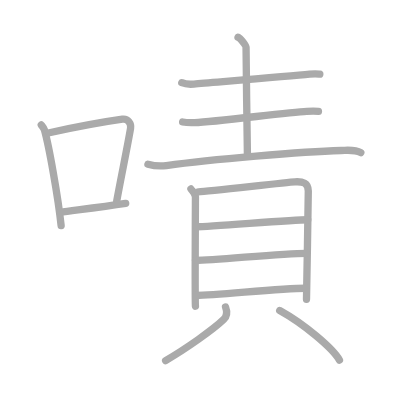
t = 0.00 s
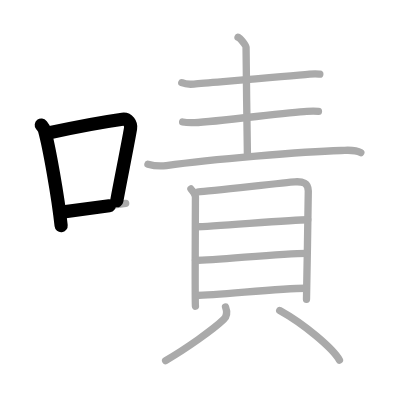
t = 2.75 s
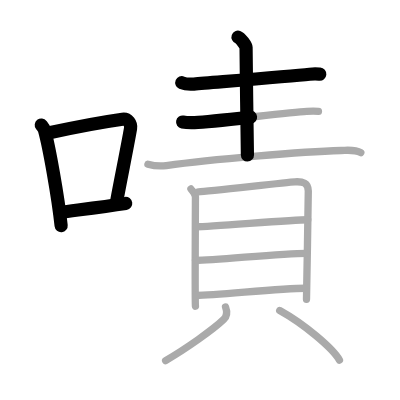
t = 5.50 s
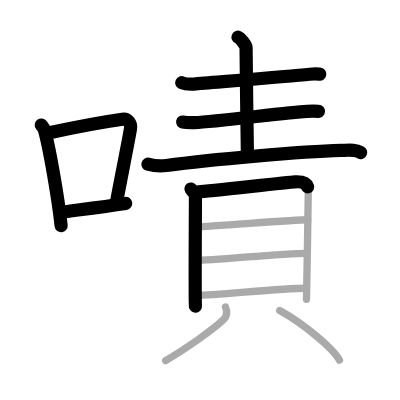
t = 8.50 s
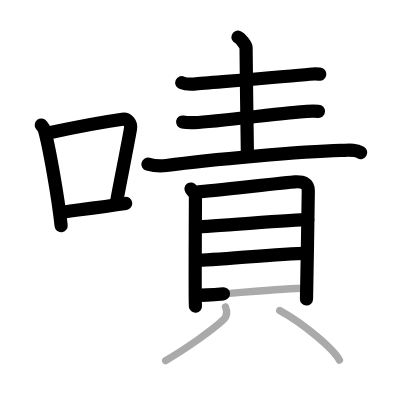
t = 11.25 s
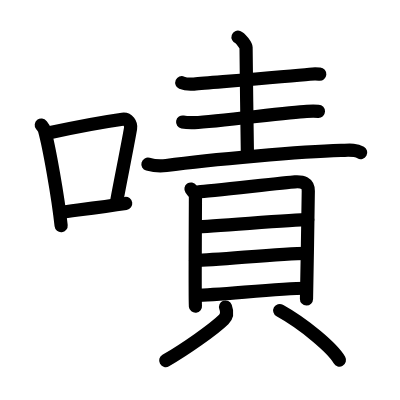
t = 14.00 s

The animated SVG that drew these frames (rendered in a browser with its animation timeline set to each time). Animation: 14 SMIL elements (animate=14); one cycle of 14.00 s.

<?xml version="1.0" standalone="no"?>
<!DOCTYPE svg PUBLIC "-//W3C//DTD SVG 1.1//EN"   "http://www.w3.org/Graphics/SVG/1.1/DTD/svg11.dtd">
<svg width="400px" height="400px"  version="1.1" xmlns="http://www.w3.org/2000/svg">
  <defs>
    <marker id="Triangle" viewBox="0 0 10 10" refX="0" refY="5" markerUnits="strokeWidth" markerWidth="3" style="stroke-opacity:0%;fill:#aaaaaa;" markerHeight="2" orient="auto">
      <path d="M 0 0 L 10 5 L 0 10 z" />
    </marker>
    
    <marker id="Arrow" viewBox="0 0 10 10" refX="5" refY="5" markerUnits="strokeWidth" markerWidth="1.8" style="stroke-opacity:0%;fill:#770000;" markerHeight="2" orient="auto">
      <path d="M 0 4 L 6 4 L 4 1 L 10 5 L 4 9 L 6 6 L 0 6 z" />
        <circle cx="5" cy="5" r="5" />
      </marker>
    
    <marker id="TriangleRed" viewBox="0 0 10 10" refX="0" refY="5" markerUnits="strokeWidth" markerWidth="3" style="stroke-opacity:0%;fill:#CC0000;" markerHeight="2" orient="auto">
      <path d="M 0 0 L 10 5 L 0 10 z" />
    </marker>
    
    <marker id="ArrowRed" viewBox="0 0 10 10" refX="5" refY="5" markerUnits="strokeWidth" markerWidth="1.8" style="stroke-opacity:0%;fill:#CC0000;" markerHeight="2" orient="auto">
      <path d="M 0 4 L 6 4 L 4 1 L 10 5 L 4 9 L 6 6 L 0 6 z" />
        <circle cx="5" cy="5" r="5" />
      </marker>
    
  </defs>
  
  <path style="fill:#ffffff; fill-opacity:100%; fill-rule:evenodd; stroke-width:0;" d="M 0 0 L 400px 0 L 400px 400px L 0 400px L 0 0" />

  <g transform="scale(3.6697247706422 3.6697247706422)">
<path style="fill:none; fill-opacity:0%; fill-rule:evenodd; stroke:#aaaaaa; stroke-opacity:100%; stroke-width: 1.5pt; stroke-linejoin:round; stroke-linecap:round;" d="M11.25 34.06c0.35 0.45 0.72 0.82 0.87 1.38c1.23 4.42 3.7 18.12 4.54 26.06"></path>
<path style="fill:none; fill-opacity:0%; fill-rule:evenodd; stroke:#aaaaaa; stroke-opacity:100%; stroke-width: 1.5pt; stroke-linejoin:round; stroke-linecap:round;" d="M13.46 36.18c8.94-1.94 15.77-3.11 19.91-3.69c1.52-0.21 2.43 1.26 2.21 2.51c-0.9 5.17-2.45 12.65-3.78 19.8"></path>
<path style="fill:none; fill-opacity:0%; fill-rule:evenodd; stroke:#aaaaaa; stroke-opacity:100%; stroke-width: 1.5pt; stroke-linejoin:round; stroke-linecap:round;" d="M16.32 57.86c4.87-0.66 11.25-1.42 17.93-2.43"></path>
<path style="fill:none; fill-opacity:0%; fill-rule:evenodd; stroke:#aaaaaa; stroke-opacity:100%; stroke-width: 1.5pt; stroke-linejoin:round; stroke-linecap:round;" d="M49.54 22.54c0.86 0.37 2.43 0.44 3.3 0.37c6.2-0.53 26.18-2.12 31.53-2.69c1.43-0.15 2.02-0.08 2.78-0.02"></path>
<path style="fill:none; fill-opacity:0%; fill-rule:evenodd; stroke:#aaaaaa; stroke-opacity:100%; stroke-width: 1.5pt; stroke-linejoin:round; stroke-linecap:round;" d="M64.86 10.13c0.66 0.23 2.19 2.28 2.19 2.76c0 6.08 0.32 23.02 0.37 29.37"></path>
<path style="fill:none; fill-opacity:0%; fill-rule:evenodd; stroke:#aaaaaa; stroke-opacity:100%; stroke-width: 1.5pt; stroke-linejoin:round; stroke-linecap:round;" d="M49.77 33.25c0.85 0.16 2.41 0.19 3.26 0.16c6.12-0.23 25.28-2.83 30.56-3.07c1.41-0.06 2.45-0.04 3.19-0.01"></path>
<path style="fill:none; fill-opacity:0%; fill-rule:evenodd; stroke:#aaaaaa; stroke-opacity:100%; stroke-width: 1.5pt; stroke-linejoin:round; stroke-linecap:round;" d="M40.31 44.74c1.31 0.37 3.71 0.55 5.01 0.37c12.14-1.67 37.12-3.81 47.62-4.11c2.17-0.06 3.81-0.31 5.38 0.6"></path>
<path style="fill:none; fill-opacity:0%; fill-rule:evenodd; stroke:#aaaaaa; stroke-opacity:100%; stroke-width: 1.5pt; stroke-linejoin:round; stroke-linecap:round;" d="M52.04 51.5c0.5 0.71 1.22 1.24 1.22 2.18c0 0.94-0.16 28.82 0 29.76"></path>
<path style="fill:none; fill-opacity:0%; fill-rule:evenodd; stroke:#aaaaaa; stroke-opacity:100%; stroke-width: 1.5pt; stroke-linejoin:round; stroke-linecap:round;" d="M54.09 52.27c2.81-0.12 23.72-2.58 26.28-2.72c2.13-0.12 3.63 0.25 3.64 2.49c0.01 3.01-0.49 28.79-0.49 29.5"></path>
<path style="fill:none; fill-opacity:0%; fill-rule:evenodd; stroke:#aaaaaa; stroke-opacity:100%; stroke-width: 1.5pt; stroke-linejoin:round; stroke-linecap:round;" d="M53.54 61.79c4.02 0 25.81-1.92 30.32-1.92"></path>
<path style="fill:none; fill-opacity:0%; fill-rule:evenodd; stroke:#aaaaaa; stroke-opacity:100%; stroke-width: 1.5pt; stroke-linejoin:round; stroke-linecap:round;" d="M53.27 70.95c5.58 0 23.03-1.92 30.26-1.92"></path>
<path style="fill:none; fill-opacity:0%; fill-rule:evenodd; stroke:#aaaaaa; stroke-opacity:100%; stroke-width: 1.5pt; stroke-linejoin:round; stroke-linecap:round;" d="M53.5 80.47c5.58 0 22.53-1.92 29.76-1.92"></path>
<path style="fill:none; fill-opacity:0%; fill-rule:evenodd; stroke:#aaaaaa; stroke-opacity:100%; stroke-width: 1.5pt; stroke-linejoin:round; stroke-linecap:round;" d="M61.46 83.67c0.45 1.2 0.39 2.52-0.5 3.39c-2.68 2.63-10.46 8.09-15.83 11.2"></path>
<path style="fill:none; fill-opacity:0%; fill-rule:evenodd; stroke:#aaaaaa; stroke-opacity:100%; stroke-width: 1.5pt; stroke-linejoin:round; stroke-linecap:round;" d="M76.22 84.62c6.63 3.66 14.47 10.29 16.28 13.5"></path>

<path style="fill:none; fill-opacity:0%; fill-rule:evenodd; stroke:#000000; stroke-opacity:100%; stroke-width: 2.7pt; stroke-linejoin:round; stroke-linecap:round;" d="M11.25 34.06c0.35 0.45 0.72 0.82 0.87 1.38c1.23 4.42 3.7 18.12 4.54 26.06" pathLength="100" stroke-dashoffset="100" stroke-dasharray="100 105"><animate id="dashAnim1" attributeName="stroke-dashoffset" from="100" to="0" dur="1s" calcMode="linear" fill="freeze"/></path>
<path style="fill:none; fill-opacity:0%; fill-rule:evenodd; stroke:#000000; stroke-opacity:100%; stroke-width: 2.7pt; stroke-linejoin:round; stroke-linecap:round;" d="M13.46 36.18c8.94-1.94 15.77-3.11 19.91-3.69c1.52-0.21 2.43 1.26 2.21 2.51c-0.9 5.17-2.45 12.65-3.78 19.8" pathLength="100" stroke-dashoffset="100" stroke-dasharray="100 105"><animate id="dashAnim2" attributeName="stroke-dashoffset" from="100" to="0" dur="1s" calcMode="linear" begin="dashAnim1.end" fill="freeze"/></path>
<path style="fill:none; fill-opacity:0%; fill-rule:evenodd; stroke:#000000; stroke-opacity:100%; stroke-width: 2.7pt; stroke-linejoin:round; stroke-linecap:round;" d="M16.32 57.86c4.87-0.66 11.25-1.42 17.93-2.43" pathLength="100" stroke-dashoffset="100" stroke-dasharray="100 105"><animate id="dashAnim3" attributeName="stroke-dashoffset" from="100" to="0" dur="1s" calcMode="linear" begin="dashAnim2.end" fill="freeze"/></path>
<path style="fill:none; fill-opacity:0%; fill-rule:evenodd; stroke:#000000; stroke-opacity:100%; stroke-width: 2.7pt; stroke-linejoin:round; stroke-linecap:round;" d="M49.54 22.54c0.86 0.37 2.43 0.44 3.3 0.37c6.2-0.53 26.18-2.12 31.53-2.69c1.43-0.15 2.02-0.08 2.78-0.02" pathLength="100" stroke-dashoffset="100" stroke-dasharray="100 105"><animate id="dashAnim4" attributeName="stroke-dashoffset" from="100" to="0" dur="1s" calcMode="linear" begin="dashAnim3.end" fill="freeze"/></path>
<path style="fill:none; fill-opacity:0%; fill-rule:evenodd; stroke:#000000; stroke-opacity:100%; stroke-width: 2.7pt; stroke-linejoin:round; stroke-linecap:round;" d="M64.86 10.13c0.66 0.23 2.19 2.28 2.19 2.76c0 6.08 0.32 23.02 0.37 29.37" pathLength="100" stroke-dashoffset="100" stroke-dasharray="100 105"><animate id="dashAnim5" attributeName="stroke-dashoffset" from="100" to="0" dur="1s" calcMode="linear" begin="dashAnim4.end" fill="freeze"/></path>
<path style="fill:none; fill-opacity:0%; fill-rule:evenodd; stroke:#000000; stroke-opacity:100%; stroke-width: 2.7pt; stroke-linejoin:round; stroke-linecap:round;" d="M49.77 33.25c0.85 0.16 2.41 0.19 3.26 0.16c6.12-0.23 25.28-2.83 30.56-3.07c1.41-0.06 2.45-0.04 3.19-0.01" pathLength="100" stroke-dashoffset="100" stroke-dasharray="100 105"><animate id="dashAnim6" attributeName="stroke-dashoffset" from="100" to="0" dur="1s" calcMode="linear" begin="dashAnim5.end" fill="freeze"/></path>
<path style="fill:none; fill-opacity:0%; fill-rule:evenodd; stroke:#000000; stroke-opacity:100%; stroke-width: 2.7pt; stroke-linejoin:round; stroke-linecap:round;" d="M40.31 44.74c1.31 0.37 3.71 0.55 5.01 0.37c12.14-1.67 37.12-3.81 47.62-4.11c2.17-0.06 3.81-0.31 5.38 0.6" pathLength="100" stroke-dashoffset="100" stroke-dasharray="100 105"><animate id="dashAnim7" attributeName="stroke-dashoffset" from="100" to="0" dur="1s" calcMode="linear" begin="dashAnim6.end" fill="freeze"/></path>
<path style="fill:none; fill-opacity:0%; fill-rule:evenodd; stroke:#000000; stroke-opacity:100%; stroke-width: 2.7pt; stroke-linejoin:round; stroke-linecap:round;" d="M52.04 51.5c0.5 0.71 1.22 1.24 1.22 2.18c0 0.94-0.16 28.82 0 29.76" pathLength="100" stroke-dashoffset="100" stroke-dasharray="100 105"><animate id="dashAnim8" attributeName="stroke-dashoffset" from="100" to="0" dur="1s" calcMode="linear" begin="dashAnim7.end" fill="freeze"/></path>
<path style="fill:none; fill-opacity:0%; fill-rule:evenodd; stroke:#000000; stroke-opacity:100%; stroke-width: 2.7pt; stroke-linejoin:round; stroke-linecap:round;" d="M54.09 52.27c2.81-0.12 23.72-2.58 26.28-2.72c2.13-0.12 3.63 0.25 3.64 2.49c0.01 3.01-0.49 28.79-0.49 29.5" pathLength="100" stroke-dashoffset="100" stroke-dasharray="100 105"><animate id="dashAnim9" attributeName="stroke-dashoffset" from="100" to="0" dur="1s" calcMode="linear" begin="dashAnim8.end" fill="freeze"/></path>
<path style="fill:none; fill-opacity:0%; fill-rule:evenodd; stroke:#000000; stroke-opacity:100%; stroke-width: 2.7pt; stroke-linejoin:round; stroke-linecap:round;" d="M53.54 61.79c4.02 0 25.81-1.92 30.32-1.92" pathLength="100" stroke-dashoffset="100" stroke-dasharray="100 105"><animate id="dashAnim10" attributeName="stroke-dashoffset" from="100" to="0" dur="1s" calcMode="linear" begin="dashAnim9.end" fill="freeze"/></path>
<path style="fill:none; fill-opacity:0%; fill-rule:evenodd; stroke:#000000; stroke-opacity:100%; stroke-width: 2.7pt; stroke-linejoin:round; stroke-linecap:round;" d="M53.27 70.95c5.58 0 23.03-1.92 30.26-1.92" pathLength="100" stroke-dashoffset="100" stroke-dasharray="100 105"><animate id="dashAnim11" attributeName="stroke-dashoffset" from="100" to="0" dur="1s" calcMode="linear" begin="dashAnim10.end" fill="freeze"/></path>
<path style="fill:none; fill-opacity:0%; fill-rule:evenodd; stroke:#000000; stroke-opacity:100%; stroke-width: 2.7pt; stroke-linejoin:round; stroke-linecap:round;" d="M53.5 80.47c5.58 0 22.53-1.92 29.76-1.92" pathLength="100" stroke-dashoffset="100" stroke-dasharray="100 105"><animate id="dashAnim12" attributeName="stroke-dashoffset" from="100" to="0" dur="1s" calcMode="linear" begin="dashAnim11.end" fill="freeze"/></path>
<path style="fill:none; fill-opacity:0%; fill-rule:evenodd; stroke:#000000; stroke-opacity:100%; stroke-width: 2.7pt; stroke-linejoin:round; stroke-linecap:round;" d="M61.46 83.67c0.45 1.2 0.39 2.52-0.5 3.39c-2.68 2.63-10.46 8.09-15.83 11.2" pathLength="100" stroke-dashoffset="100" stroke-dasharray="100 105"><animate id="dashAnim13" attributeName="stroke-dashoffset" from="100" to="0" dur="1s" calcMode="linear" begin="dashAnim12.end" fill="freeze"/></path>
<path style="fill:none; fill-opacity:0%; fill-rule:evenodd; stroke:#000000; stroke-opacity:100%; stroke-width: 2.7pt; stroke-linejoin:round; stroke-linecap:round;" d="M76.22 84.62c6.63 3.66 14.47 10.29 16.28 13.5" pathLength="100" stroke-dashoffset="100" stroke-dasharray="100 105"><animate id="dashAnim14" attributeName="stroke-dashoffset" from="100" to="0" dur="1s" calcMode="linear" begin="dashAnim13.end" fill="freeze"/></path>

</g>

</svg>  
          
